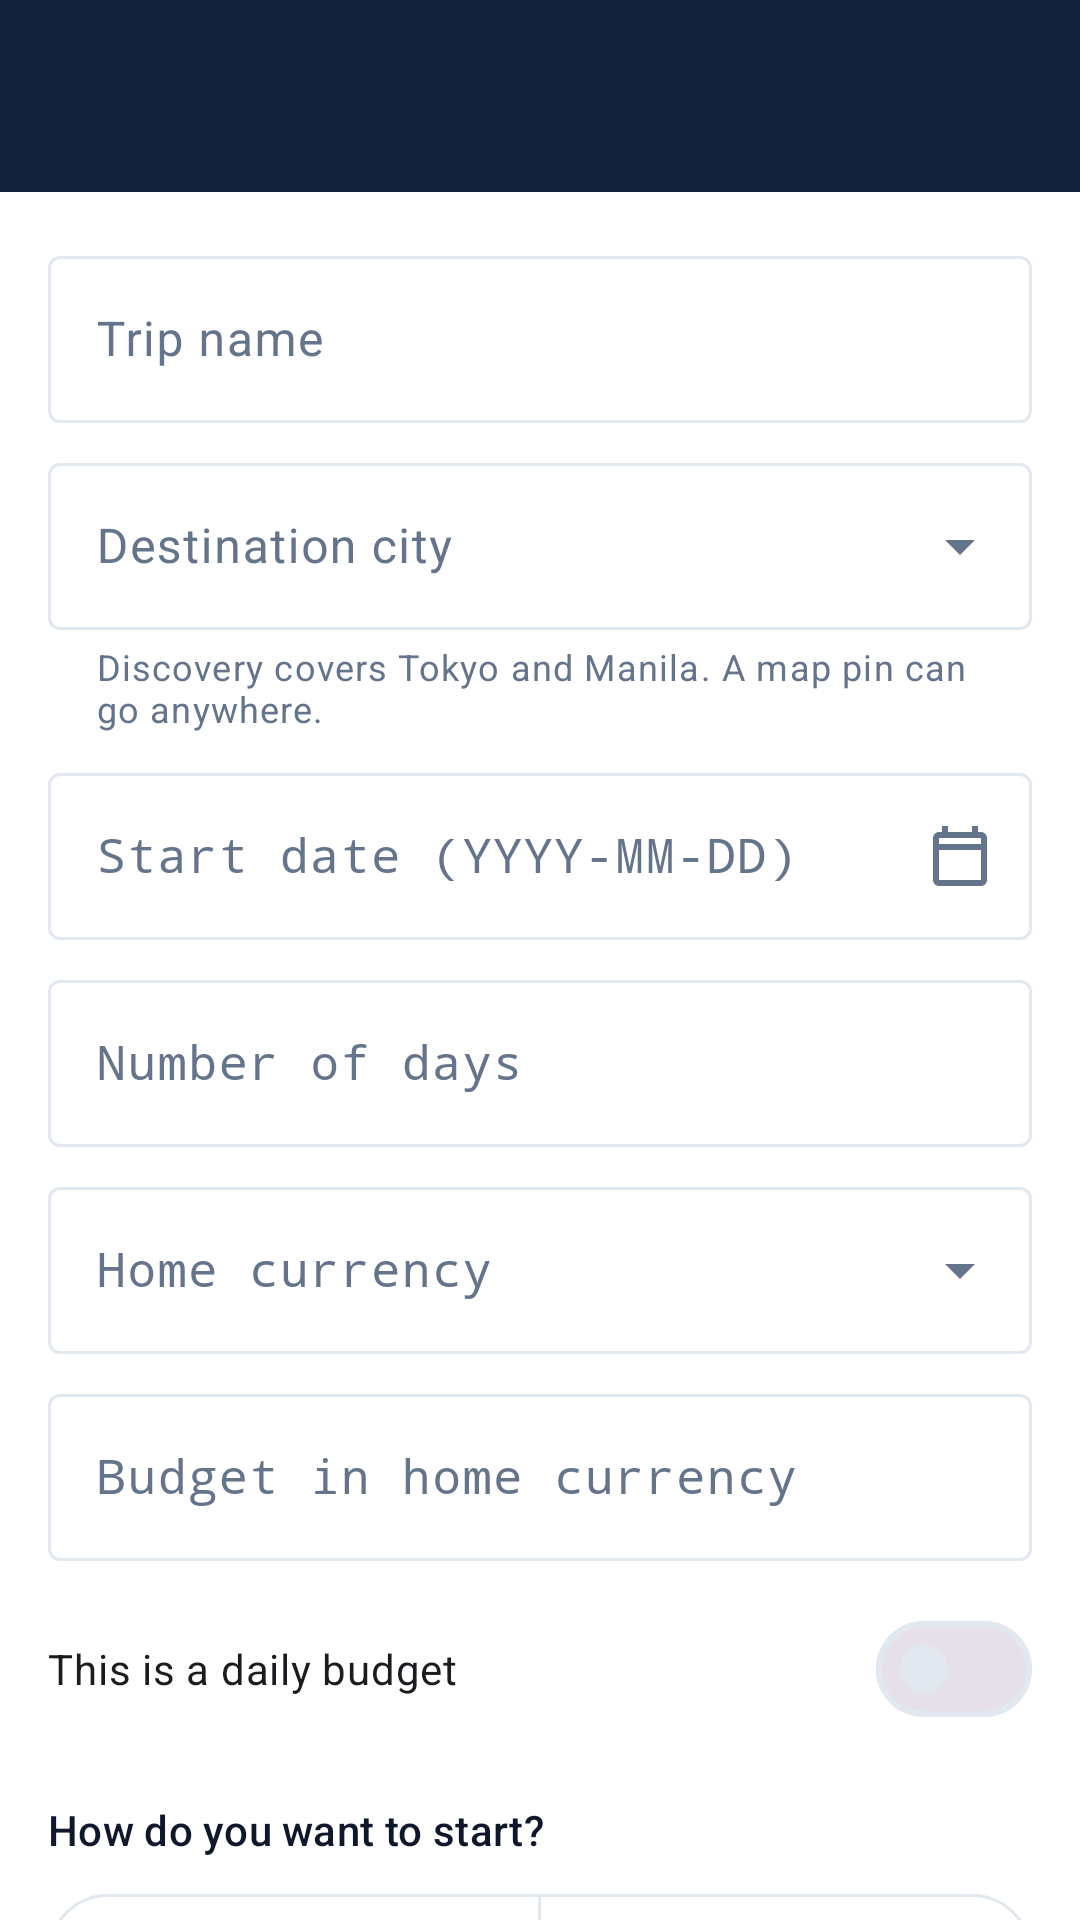

Android layout source for this screen:
<!-- AndroidManifest.xml: application theme Theme.TripFit -->
<!-- res/layout/activity_new_trip.xml -->
<?xml version="1.0" encoding="utf-8"?>
<LinearLayout xmlns:android="http://schemas.android.com/apk/res/android"
    xmlns:app="http://schemas.android.com/apk/res-auto"
    xmlns:tools="http://schemas.android.com/tools"
    android:id="@+id/new_trip_root"
    android:layout_width="match_parent"
    android:layout_height="match_parent"
    android:background="?attr/colorSurface"
    android:orientation="vertical"
    tools:context=".NewTripActivity">

    <include layout="@layout/view_toolbar" />

    <androidx.core.widget.NestedScrollView
        android:layout_width="match_parent"
        android:layout_height="0dp"
        android:layout_weight="1">

        <LinearLayout
            android:layout_width="match_parent"
            android:layout_height="wrap_content"
            android:orientation="vertical"
            android:padding="@dimen/space_md">

            <com.google.android.material.textfield.TextInputLayout
                android:id="@+id/layout_trip_name"
                style="@style/Widget.Material3.TextInputLayout.OutlinedBox"
                android:layout_width="match_parent"
                android:layout_height="wrap_content"
                android:hint="@string/field_trip_name_hint">

                <com.google.android.material.textfield.TextInputEditText
                    android:id="@+id/input_trip_name"
                    android:layout_width="match_parent"
                    android:layout_height="wrap_content"
                    android:imeOptions="actionNext"
                    android:inputType="textCapWords"
                    android:maxLength="60" />

            </com.google.android.material.textfield.TextInputLayout>

            <com.google.android.material.textfield.TextInputLayout
                android:id="@+id/layout_city"
                style="@style/Widget.Material3.TextInputLayout.OutlinedBox.ExposedDropdownMenu"
                android:layout_width="match_parent"
                android:layout_height="wrap_content"
                android:layout_marginTop="@dimen/space_sm"
                android:hint="@string/field_city_hint"
                app:helperText="@string/field_city_helper">

                <com.google.android.material.textfield.MaterialAutoCompleteTextView
                    android:id="@+id/input_city"
                    android:layout_width="match_parent"
                    android:layout_height="wrap_content"
                    android:inputType="none" />

            </com.google.android.material.textfield.TextInputLayout>

            <com.google.android.material.textfield.TextInputLayout
                android:id="@+id/layout_dates"
                style="@style/Widget.Material3.TextInputLayout.OutlinedBox"
                android:layout_width="match_parent"
                android:layout_height="wrap_content"
                android:layout_marginTop="@dimen/space_sm"
                android:hint="@string/field_dates_hint"
                app:endIconContentDescription="@string/cd_pick_dates"
                app:endIconDrawable="@drawable/ic_calendar_24"
                app:endIconMode="custom">

                <com.google.android.material.textfield.TextInputEditText
                    android:id="@+id/input_dates"
                    android:layout_width="match_parent"
                    android:layout_height="wrap_content"
                    android:digits="0123456789-"
                    android:fontFamily="monospace"
                    android:imeOptions="actionNext"
                    android:inputType="number"
                    android:maxLength="10" />

            </com.google.android.material.textfield.TextInputLayout>

            <com.google.android.material.textfield.TextInputLayout
                android:id="@+id/layout_days"
                style="@style/Widget.Material3.TextInputLayout.OutlinedBox"
                android:layout_width="match_parent"
                android:layout_height="wrap_content"
                android:layout_marginTop="@dimen/space_sm"
                android:hint="@string/field_days_hint">

                <com.google.android.material.textfield.TextInputEditText
                    android:id="@+id/input_days"
                    android:layout_width="match_parent"
                    android:layout_height="wrap_content"
                    android:fontFamily="monospace"
                    android:imeOptions="actionNext"
                    android:inputType="number"
                    android:maxLength="3" />

            </com.google.android.material.textfield.TextInputLayout>

            <com.google.android.material.textfield.TextInputLayout
                android:id="@+id/layout_currency"
                style="@style/Widget.Material3.TextInputLayout.OutlinedBox.ExposedDropdownMenu"
                android:layout_width="match_parent"
                android:layout_height="wrap_content"
                android:layout_marginTop="@dimen/space_sm"
                android:hint="@string/field_currency_hint">

                <com.google.android.material.textfield.MaterialAutoCompleteTextView
                    android:id="@+id/input_currency"
                    android:layout_width="match_parent"
                    android:layout_height="wrap_content"
                    android:fontFamily="monospace"
                    android:inputType="none" />

            </com.google.android.material.textfield.TextInputLayout>

            <com.google.android.material.textfield.TextInputLayout
                android:id="@+id/layout_budget"
                style="@style/Widget.Material3.TextInputLayout.OutlinedBox"
                android:layout_width="match_parent"
                android:layout_height="wrap_content"
                android:layout_marginTop="@dimen/space_sm"
                android:hint="@string/field_budget_home_hint">

                <com.google.android.material.textfield.TextInputEditText
                    android:id="@+id/input_budget"
                    android:layout_width="match_parent"
                    android:layout_height="wrap_content"
                    android:fontFamily="monospace"
                    android:imeOptions="actionDone"
                    android:inputType="numberDecimal"
                    android:maxLength="12" />

            </com.google.android.material.textfield.TextInputLayout>

            <com.google.android.material.materialswitch.MaterialSwitch
                android:id="@+id/switch_daily_budget"
                android:layout_width="match_parent"
                android:layout_height="wrap_content"
                android:layout_marginTop="@dimen/space_sm"
                android:minHeight="56dp"
                android:text="@string/switch_daily_budget" />

            <TextView
                android:id="@+id/text_edit_note"
                android:layout_width="match_parent"
                android:layout_height="wrap_content"
                android:layout_marginTop="@dimen/space_sm"
                android:text="@string/trip_edit_note"
                android:textAppearance="?attr/textAppearanceBodySmall"
                android:textColor="?attr/colorOnSurfaceVariant"
                android:visibility="gone" />

            <com.google.android.material.button.MaterialButton
                android:id="@+id/button_edit_budget_settings"
                style="@style/Widget.Material3.Button.OutlinedButton"
                android:layout_width="match_parent"
                android:layout_height="wrap_content"
                android:layout_marginTop="@dimen/space_sm"
                android:minHeight="48dp"
                android:text="@string/action_edit_budget_settings"
                android:visibility="gone" />

            <LinearLayout
                android:id="@+id/plan_mode_group"
                android:layout_width="match_parent"
                android:layout_height="wrap_content"
                android:orientation="vertical">

            <TextView
                android:layout_width="match_parent"
                android:layout_height="wrap_content"
                android:layout_marginTop="@dimen/space_md"
                android:layout_marginBottom="@dimen/space_sm"
                android:text="@string/plan_mode_title"
                android:textAppearance="?attr/textAppearanceTitleSmall"
                android:textColor="?attr/colorOnSurface" />

            <com.google.android.material.button.MaterialButtonToggleGroup
                android:id="@+id/toggle_plan_mode"
                android:layout_width="match_parent"
                android:layout_height="wrap_content"
                app:selectionRequired="true"
                app:singleSelection="true">

                <com.google.android.material.button.MaterialButton
                    android:id="@+id/button_plan_manual"
                    style="?attr/materialButtonOutlinedStyle"
                    android:layout_width="0dp"
                    android:layout_height="wrap_content"
                    android:layout_weight="1"
                    android:text="@string/plan_mode_manual" />

                <com.google.android.material.button.MaterialButton
                    android:id="@+id/button_plan_discover"
                    style="?attr/materialButtonOutlinedStyle"
                    android:layout_width="0dp"
                    android:layout_height="wrap_content"
                    android:layout_weight="1"
                    android:text="@string/plan_mode_discover" />

            </com.google.android.material.button.MaterialButtonToggleGroup>

            </LinearLayout>

            <com.google.android.material.button.MaterialButton
                android:id="@+id/button_create_trip"
                android:layout_width="match_parent"
                android:layout_height="wrap_content"
                android:layout_marginTop="@dimen/space_lg"
                android:text="@string/action_create_trip" />

        </LinearLayout>

    </androidx.core.widget.NestedScrollView>

</LinearLayout>
<!-- res/layout/view_toolbar.xml (included above) -->
<?xml version="1.0" encoding="utf-8"?>
<com.google.android.material.appbar.AppBarLayout xmlns:android="http://schemas.android.com/apk/res/android"
    xmlns:app="http://schemas.android.com/apk/res-auto"
    android:layout_width="match_parent"
    android:layout_height="wrap_content"
    android:background="@color/ticket_carrier_navy"
    android:elevation="0dp"
    android:fitsSystemWindows="true">

    <com.google.android.material.appbar.MaterialToolbar
        android:id="@+id/toolbar"
        android:layout_width="match_parent"
        android:layout_height="?attr/actionBarSize"
        android:background="@color/ticket_carrier_navy"
        app:navigationContentDescription="@string/cd_back"
        app:navigationIcon="@drawable/ic_arrow_back_24"
        app:navigationIconTint="@color/on_ticket_carrier"
        app:titleTextColor="@color/on_ticket_carrier" />

</com.google.android.material.appbar.AppBarLayout>
<!-- resources referenced by this layout -->
<resources>
  <color name="on_ticket_carrier">#FFFFFF</color>
  <color name="ticket_carrier_navy">#13213B</color>
  <dimen name="space_lg">24dp</dimen>
  <dimen name="space_md">16dp</dimen>
  <dimen name="space_sm">8dp</dimen>
  <!-- drawable ic_calendar_24 (drawable) -->
  <vector xmlns:android="http://schemas.android.com/apk/res/android"
      android:width="24dp"
      android:height="24dp"
      android:viewportWidth="24"
      android:viewportHeight="24"
      android:tint="?attr/colorOnSurfaceVariant">
      <path
          android:fillColor="@android:color/white"
          android:pathData="M19,4h-1V2h-2v2H8V2H6v2H5C3.89,4 3.01,4.9 3.01,6L3,20c0,1.1 0.89,2 2,2h14c1.1,0 2,-0.9 2,-2V6C21,4.9 20.1,4 19,4zM19,20H5V10h14V20zM19,8H5V6h14V8z" />
  </vector>
  <string name="action_create_trip">Create trip</string>
  <string name="action_edit_budget_settings">Edit budget and daily setting</string>
  <string name="cd_back">Back</string>
  <string name="cd_pick_dates">Choose trip dates</string>
  <string name="field_budget_home_hint">Budget in home currency</string>
  <string name="field_city_helper">Discovery covers Tokyo and Manila. A map pin can go anywhere.</string>
  <string name="field_city_hint">Destination city</string>
  <string name="field_currency_hint">Home currency</string>
  <string name="field_dates_hint">Start date (YYYY-MM-DD)</string>
  <string name="field_days_hint">Number of days</string>
  <string name="field_trip_name_hint">Trip name</string>
  <string name="plan_mode_discover">Suggest for me</string>
  <string name="plan_mode_manual">I\'ll add stops</string>
  <string name="plan_mode_title">How do you want to start?</string>
  <string name="switch_daily_budget">This is a daily budget</string>
  <string name="trip_edit_note">Changing city keeps your existing stops. Changing currency keeps the numeric budget, so review your category limits in Budget.</string>
  <style name="Theme.TripFit" parent="Base.Theme.TripFit" />
  <style name="Base.Theme.TripFit" parent="Theme.Material3.DayNight.NoActionBar">
          <item name="colorPrimary">@color/md_primary</item>
          <item name="colorOnPrimary">@color/md_on_primary</item>
          <item name="colorPrimaryContainer">@color/md_primary_container</item>
          <item name="colorOnPrimaryContainer">@color/md_on_primary_container</item>
  
          <item name="colorSecondary">@color/md_secondary</item>
          <item name="colorOnSecondary">@color/md_on_secondary</item>
          <item name="colorSecondaryContainer">@color/md_secondary_container</item>
          <item name="colorOnSecondaryContainer">@color/md_on_secondary_container</item>
  
          <item name="android:colorBackground">@color/md_background</item>
          <item name="colorOnBackground">@color/md_on_background</item>
          <item name="colorSurface">@color/md_surface</item>
          <item name="colorOnSurface">@color/md_on_surface</item>
          <item name="colorSurfaceVariant">@color/md_surface_variant</item>
          <item name="colorOnSurfaceVariant">@color/md_on_surface_variant</item>
          <item name="colorOutline">@color/md_outline</item>
      </style>
  <color name="md_primary">#6366F1</color>
  <color name="md_on_primary">#FFFFFF</color>
  <color name="md_primary_container">#EEF2FF</color>
  <color name="md_on_primary_container">#312E81</color>
  <color name="md_secondary">#D97706</color>
  <color name="md_on_secondary">#FFFFFF</color>
  <color name="md_secondary_container">#FEF3C7</color>
  <color name="md_on_secondary_container">#78350F</color>
  <color name="md_background">#F8FAFC</color>
  <color name="md_on_background">#0F172A</color>
  <color name="md_surface">#FFFFFF</color>
  <color name="md_on_surface">#0F172A</color>
  <color name="md_surface_variant">#F1F5F9</color>
  <color name="md_on_surface_variant">#64748B</color>
  <color name="md_outline">#E2E8F0</color>
</resources>
